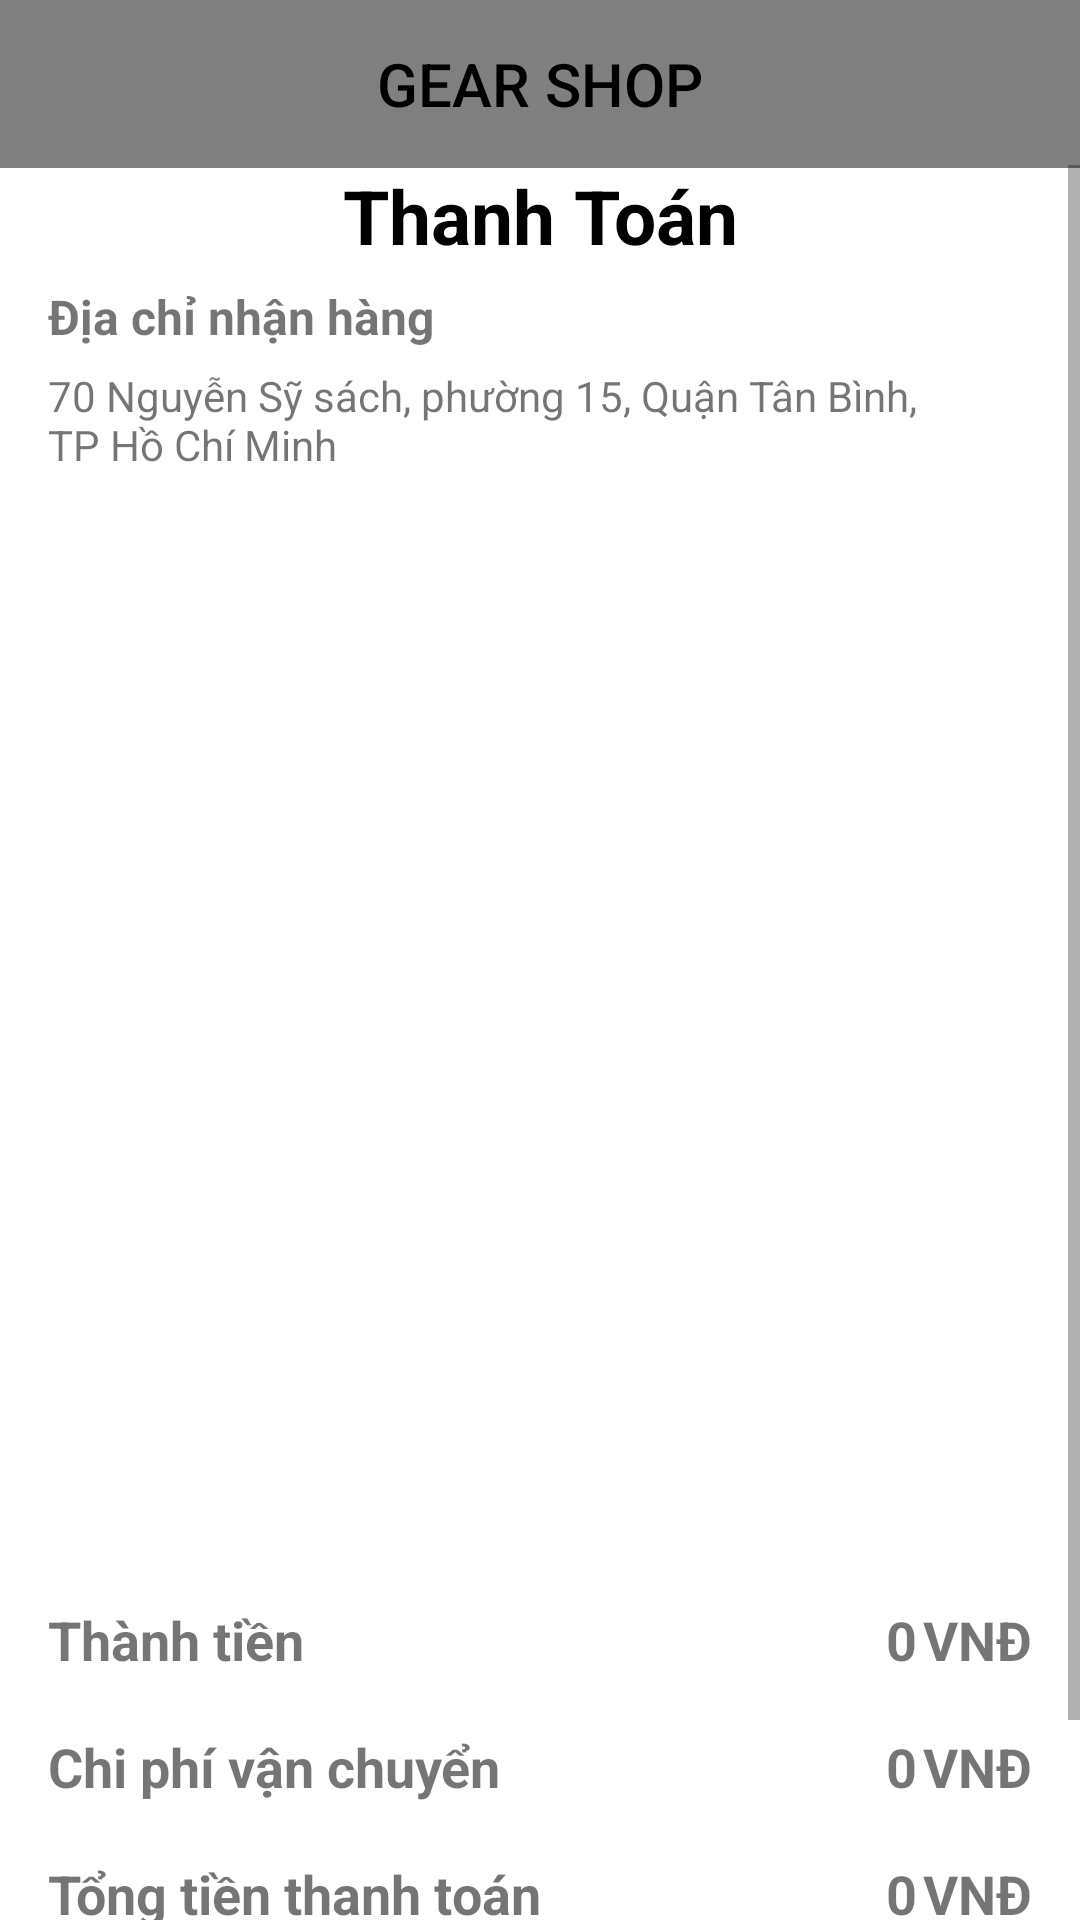

Write the Android layout XML for this screen, with the resource values it uses.
<!-- AndroidManifest.xml: application theme Theme.GearShop -->
<!-- res/layout/activity_order_list.xml -->
<?xml version="1.0" encoding="utf-8"?>
<androidx.constraintlayout.widget.ConstraintLayout xmlns:android="http://schemas.android.com/apk/res/android"
    xmlns:tools="http://schemas.android.com/tools"
    xmlns:app="http://schemas.android.com/apk/res-auto"
    android:layout_width="match_parent"
    android:layout_height="match_parent"
    tools:context=".ui.giohang.OrderListActivity">
    <include layout="@layout/tool_bar" />
    <ScrollView
        android:layout_marginTop="55dp"
        android:layout_width="match_parent"
        android:layout_height="match_parent">

        <LinearLayout
            android:layout_width="match_parent"
            android:layout_height="match_parent"
            android:orientation="vertical">

            <TextView
                android:id="@+id/textView3"
                android:layout_width="match_parent"
                android:layout_height="wrap_content"
                android:text="Thanh Toán"
                android:textAlignment="center"
                android:textColor="@color/black"
                android:textSize="25sp"
                android:textStyle="bold" />

            <androidx.constraintlayout.widget.ConstraintLayout
                android:layout_width="match_parent"
                android:layout_height="wrap_content">

                <TextView
                    android:id="@+id/textView8"
                    android:layout_width="wrap_content"
                    android:layout_height="wrap_content"
                    android:layout_marginStart="16dp"
                    android:layout_marginTop="6dp"
                    android:layout_marginBottom="60dp"
                    android:text="Địa chỉ nhận hàng"
                    android:textSize="16sp"
                    android:textStyle="bold"
                    app:layout_constraintBottom_toBottomOf="parent"
                    app:layout_constraintStart_toStartOf="parent"
                    app:layout_constraintTop_toTopOf="parent" />

                <TextView
                    android:id="@+id/textView10"
                    android:layout_width="300dp"
                    android:layout_height="wrap_content"
                    android:layout_marginTop="6dp"
                    android:layout_marginEnd="5dp"
                    android:text="70 Nguyễn Sỹ sách, phường 15, Quận Tân Bình, TP Hồ Chí Minh"
                    app:layout_constraintStart_toStartOf="@+id/textView8"
                    app:layout_constraintTop_toBottomOf="@+id/textView8" />
            </androidx.constraintlayout.widget.ConstraintLayout>

            <ListView
                android:id="@+id/orderLv"
                android:layout_width="match_parent"
                android:layout_height="342dp" />

            <LinearLayout
                android:layout_width="match_parent"
                android:layout_height="match_parent"
                android:layout_marginStart="16dp"
                android:layout_marginTop="16dp"
                android:layout_marginEnd="16dp"
                android:layout_marginBottom="2dp"
                android:orientation="horizontal">

                <TextView
                    android:id="@+id/totalPriceNoShip"
                    android:layout_width="wrap_content"
                    android:layout_height="match_parent"
                    android:layout_weight="1"
                    android:text="Thành tiền"
                    android:textSize="18sp"
                    android:textStyle="bold" />

                <TextView
                    android:id="@+id/totalPriceNoShipTxt"
                    android:layout_width="wrap_content"
                    android:layout_height="wrap_content"
                    android:text="0"
                    android:textSize="18sp"
                    android:textStyle="bold" />
                <TextView
                    android:id="@+id/textViewa11"
                    android:layout_width="wrap_content"
                    android:layout_height="wrap_content"
                    android:layout_marginLeft="2dp"
                    android:text="VNĐ"
                    android:textSize="18sp"
                    android:textStyle="bold" />
            </LinearLayout>

            <LinearLayout
                android:layout_width="match_parent"
                android:layout_height="match_parent"
                android:layout_margin="16dp"
                android:layout_marginStart="16dp"
                android:layout_marginTop="2dp"
                android:layout_marginEnd="16dp"
                android:layout_marginBottom="2dp"
                android:orientation="horizontal">

                <TextView
                    android:id="@+id/shipPriceTitle"
                    android:layout_width="wrap_content"
                    android:layout_height="wrap_content"
                    android:layout_weight="1"
                    android:text="Chi phí vận chuyển"
                    android:textSize="18sp"
                    android:textStyle="bold" />

                <TextView
                    android:id="@+id/shipPriceTxt"
                    android:layout_width="wrap_content"
                    android:layout_height="wrap_content"
                    android:text="0"
                    android:textSize="18sp"
                    android:textStyle="bold" />
                <TextView
                    android:id="@+id/textView123"
                    android:layout_width="wrap_content"
                    android:layout_height="wrap_content"
                    android:layout_marginLeft="2dp"
                    android:text="VNĐ"
                    android:textSize="18sp"
                    android:textStyle="bold" />
            </LinearLayout>

            <LinearLayout
                android:layout_width="match_parent"
                android:layout_height="match_parent"
                android:layout_marginStart="16dp"
                android:layout_marginTop="2dp"
                android:layout_marginEnd="16dp"
                android:orientation="horizontal"
                tools:layout_marginBottom="16dp">

                <TextView
                    android:id="@+id/textView4"
                    android:layout_width="wrap_content"
                    android:layout_height="wrap_content"
                    android:layout_weight="1"
                    android:text="Tổng tiền thanh toán"
                    android:textSize="18sp"
                    android:textStyle="bold" />

                <TextView
                    android:id="@+id/totalPriceTxt"
                    android:layout_width="wrap_content"
                    android:layout_height="wrap_content"
                    android:text="0"
                    android:textSize="18sp"
                    android:textStyle="bold" />
                <TextView
                    android:id="@+id/textView14"
                    android:layout_width="wrap_content"
                    android:layout_height="wrap_content"
                    android:layout_marginLeft="2dp"
                    android:text="VNĐ"
                    android:textSize="18sp"
                    android:textStyle="bold" />
            </LinearLayout>

            <Button
                android:id="@+id/btnDatHang"
                android:layout_width="match_parent"
                android:layout_height="40dp"
                android:layout_margin="16dp"
                android:background="@drawable/blue_button"
                android:text="Đặt hàng"
                android:textAlignment="center"
                android:textColor="#ffff"
                android:textSize="16sp"
                android:textStyle="bold" />
        </LinearLayout>
    </ScrollView>

</androidx.constraintlayout.widget.ConstraintLayout>
<!-- res/layout/tool_bar.xml (included above) -->
<?xml version="1.0" encoding="utf-8"?>
<androidx.appcompat.widget.Toolbar xmlns:android="http://schemas.android.com/apk/res/android"
    android:id="@+id/toolbar"
    android:layout_width="match_parent"
    android:layout_height="?attr/actionBarSize"
    android:background="@color/gray"
    android:theme="@style/ThemeOverlay.AppCompat.Dark.ActionBar">
    <TextView
        android:layout_width="wrap_content"
        android:layout_height="wrap_content"
        android:text="GEAR SHOP"
        android:textColor="@color/black"
        android:layout_gravity="center"
        style="@style/TextAppearance.AppCompat.Widget.ActionBar.Title"/>
</androidx.appcompat.widget.Toolbar>
<!-- resources referenced by this layout -->
<resources>
  <color name="black">#FF000000</color>
  <color name="gray">#808080</color>
  <!-- drawable blue_button (drawable) -->
  <?xml version="1.0" encoding="utf-8"?>
  <shape xmlns:android="http://schemas.android.com/apk/res/android">
      <solid android:color="#1D2868"/>
  
      <stroke android:width="1dp"
          android:color="#cf975d"
          />
  
      <corners android:bottomRightRadius="12dp"
          android:bottomLeftRadius="12dp"
          android:topLeftRadius="12dp"
          android:topRightRadius="12dp"/>
  </shape>
  <style name="Theme.GearShop" parent="Theme.MaterialComponents.DayNight.NoActionBar">
          
          <item name="colorPrimary">@color/purple_500</item>
          <item name="colorPrimaryVariant">@color/purple_700</item>
          <item name="colorOnPrimary">@color/white</item>
          
          <item name="colorSecondary">@color/teal_200</item>
          <item name="colorSecondaryVariant">@color/teal_700</item>
          <item name="colorOnSecondary">@color/black</item>
          
          <item name="android:statusBarColor">?attr/colorPrimaryVariant</item>
          
      </style>
  <color name="purple_500">#FF6200EE</color>
  <color name="purple_700">#FF3700B3</color>
  <color name="white">#FFFFFFFF</color>
  <color name="teal_200">#FF03DAC5</color>
  <color name="teal_700">#FF018786</color>
</resources>
